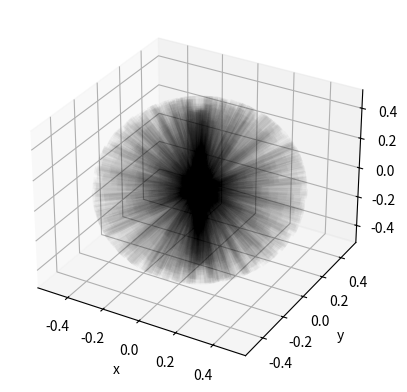

The script that saved this image:
"""
just overplot transparent sticks to show that most of the projection will be along the gas drift

Assume the gas drift is in the plane
"""
import numpy as np
import matplotlib.pyplot as plt

def sdir(thet, phi):
    """
    vector onto the surface of the unit sphere
    """
    return np.array([
        np.sin(thet) * np.cos(phi),
        np.sin(thet) * np.sin(phi),
        np.cos(thet)
        ])

def get_stick(thet, phi, l=1):
    """
    calculate the coordinates of the stick using two points
    """
    vec = sdir(thet, phi)

    x = np.array([-1, 1]) * vec[0] * l/2
    y = np.array([-1, 1]) * vec[1] * l/2
    z = np.array([-1, 1]) * vec[2] * l/2
    return x, y, z

def main():
    # ==== settings ====
    npoints = 1000
    thet = np.random.rand(npoints) * np.pi
    phi = np.random.rand(npoints) * 2*np.pi

    # ==== make plot ====
    ax = plt.figure().add_subplot(projection='3d')
    for i in range(npoints):
        x, y, z = get_stick(thet[i], phi[i])
        ax.plot(x, y, z, color='k', alpha=0.025, linewidth=5)

    ax.set_xlabel("x")
    ax.set_ylabel("y")
    ax.set_zlabel("z")

    plt.show()

if __name__ == '__main__':
    main()

